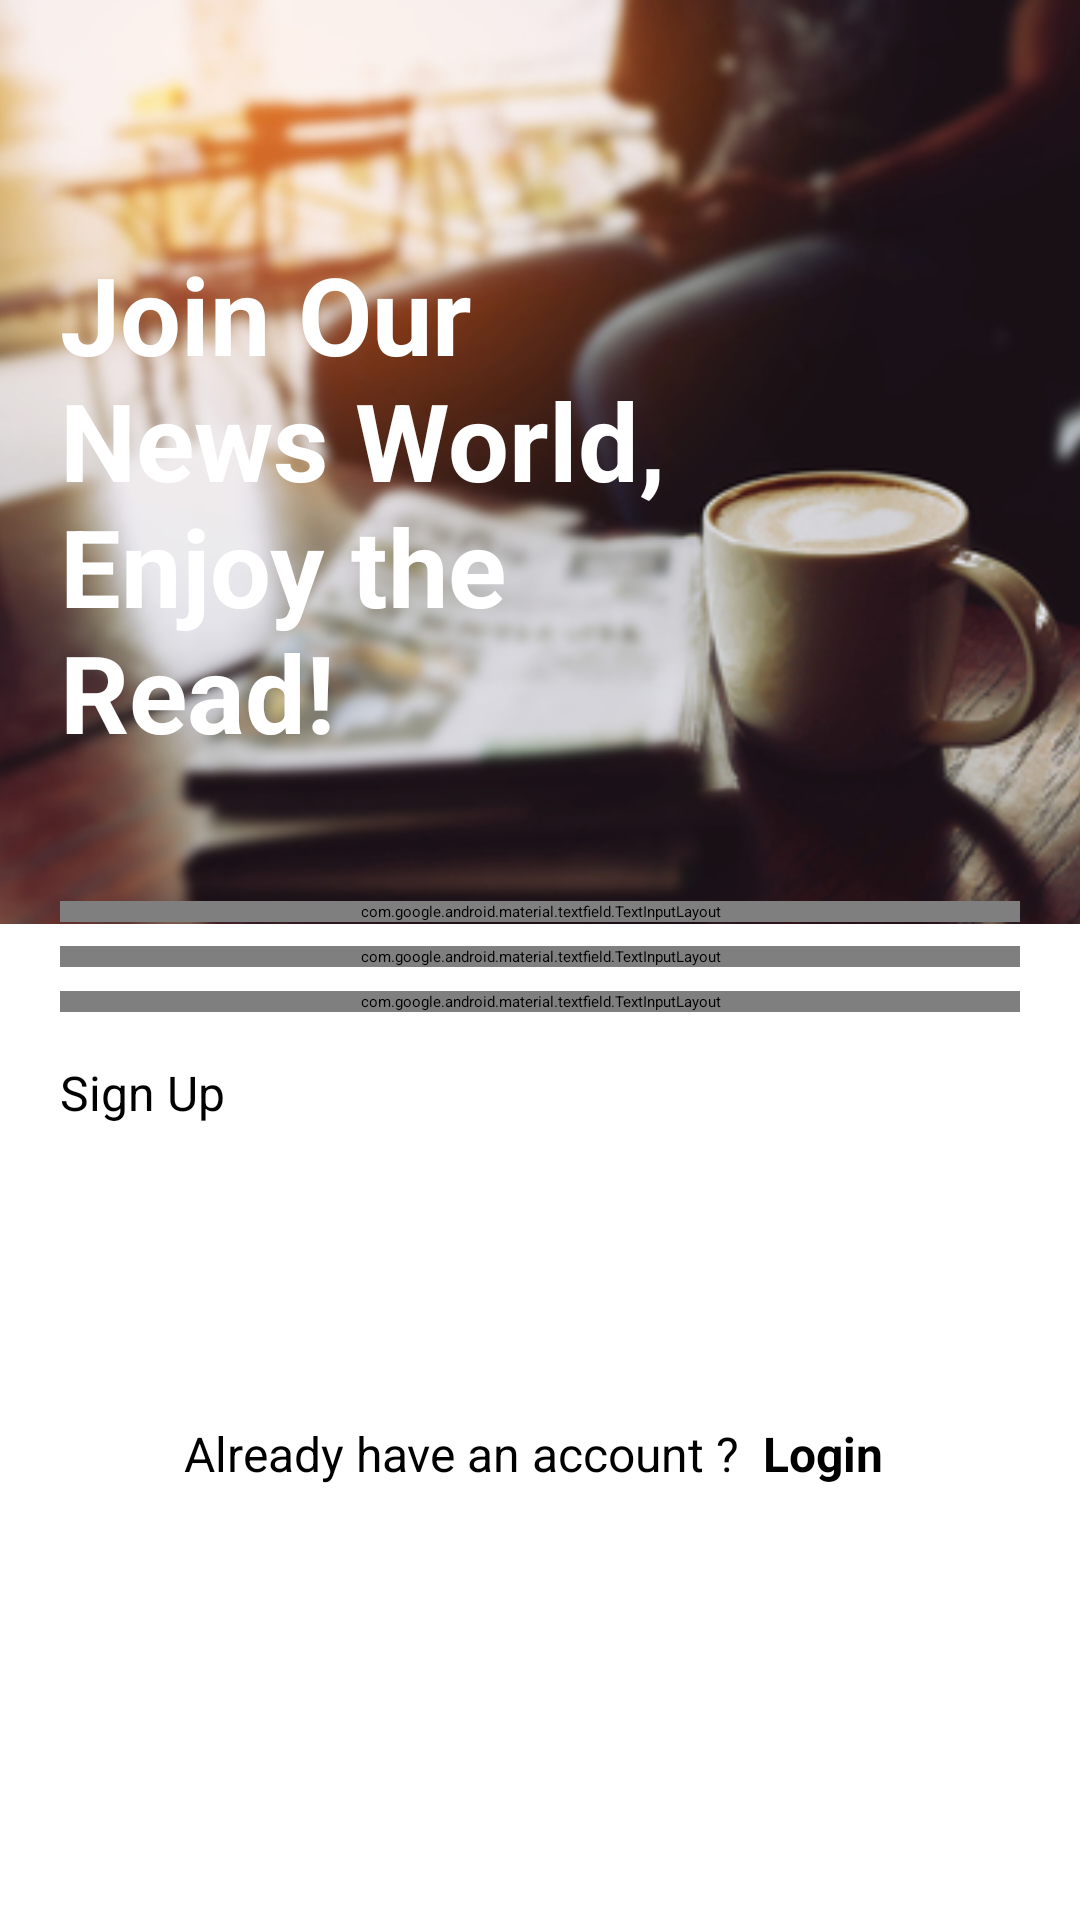

Write the Android layout XML for this screen, with the resource values it uses.
<!-- AndroidManifest.xml: application theme Theme.NewsApp.Splash -->
<!-- res/layout/fragment_signup.xml -->
<?xml version="1.0" encoding="utf-8"?>
<androidx.constraintlayout.widget.ConstraintLayout
    xmlns:android="http://schemas.android.com/apk/res/android"
    xmlns:app="http://schemas.android.com/apk/res-auto"
    xmlns:tools="http://schemas.android.com/tools"
    android:layout_width="match_parent"
    android:layout_height="match_parent"
    tools:context=".ui.view.SignupFragment">

    <androidx.constraintlayout.widget.ConstraintLayout
        android:id="@+id/signupTitleLayout"
        android:layout_width="match_parent"
        android:layout_height="wrap_content"
        app:layout_constraintEnd_toEndOf="parent"
        app:layout_constraintStart_toStartOf="parent"
        app:layout_constraintTop_toTopOf="parent">

        <ImageView
            android:id="@+id/signupPoster"
            style="@style/hugeImageViewStyle"
            app:layout_constraintBottom_toBottomOf="parent"
            app:layout_constraintEnd_toEndOf="parent"
            app:layout_constraintStart_toStartOf="parent"
            app:layout_constraintTop_toTopOf="parent" />

        <TextView
            android:id="@+id/signupTitleText"
            style="@style/largeBoldPrimaryTextStyle"
            android:textColor="@color/white"
            android:layout_width="match_parent"
            android:layout_height="wrap_content"
            android:layout_marginStart="@dimen/small_spacing_size"
            android:layout_marginEnd="@dimen/small_spacing_size"
            android:text="@string/signup_title_text"
            app:layout_constraintBottom_toBottomOf="parent"
            app:layout_constraintEnd_toEndOf="parent"
            app:layout_constraintStart_toStartOf="parent"
            app:layout_constraintTop_toTopOf="parent"
            app:layout_constraintVertical_bias="0.6" />

    </androidx.constraintlayout.widget.ConstraintLayout>

    <androidx.constraintlayout.widget.ConstraintLayout
        android:id="@+id/signupScreen"
        android:background="@drawable/auth_inside_background"
        android:layout_width="match_parent"
        android:layout_height="@dimen/match_constraint_size"
        android:layout_marginTop="@dimen/negative_large_spacing_size"
        app:layout_constraintBottom_toBottomOf="parent"
        app:layout_constraintEnd_toEndOf="parent"
        app:layout_constraintStart_toStartOf="parent"
        app:layout_constraintTop_toBottomOf="@id/signupTitleLayout"
        >

        <com.google.android.material.textfield.TextInputLayout
            android:id="@+id/signupEmailInputLayout"
            style="@style/textInputLayoutStyle"
            android:layout_marginStart="@dimen/small_spacing_size"
            android:layout_marginTop="@dimen/medium_spacing_size"
            android:layout_marginEnd="@dimen/small_spacing_size"
            app:endIconMode="clear_text"
            app:layout_constraintEnd_toEndOf="parent"
            app:layout_constraintStart_toStartOf="parent"
            app:layout_constraintTop_toTopOf="@id/signupScreen"
            app:startIconDrawable="@drawable/ic_email">

            <com.google.android.material.textfield.TextInputEditText
                android:id="@+id/signupEmailEditText"
                style="@style/textInputEditTextStyle"
                android:hint="@string/email_hint_text"
                android:inputType="textWebEmailAddress" />

        </com.google.android.material.textfield.TextInputLayout>

        <com.google.android.material.textfield.TextInputLayout
            android:id="@+id/signupPasswordInputLayout"
            style="@style/textInputLayoutStyle"
            android:layout_marginStart="@dimen/small_spacing_size"
            android:layout_marginTop="@dimen/tiny_spacing_size"
            android:layout_marginEnd="@dimen/small_spacing_size"
            app:boxStrokeErrorColor="@color/red"
            app:counterEnabled="true"
            app:counterMaxLength="12"
            app:endIconMode="password_toggle"
            app:layout_constraintEnd_toEndOf="parent"
            app:layout_constraintHorizontal_bias="1.0"
            app:layout_constraintStart_toStartOf="parent"
            app:layout_constraintTop_toBottomOf="@id/signupEmailInputLayout"
            app:startIconDrawable="@drawable/ic_lock">

            <com.google.android.material.textfield.TextInputEditText
                android:id="@+id/signupPasswordEditText"
                style="@style/textInputEditTextStyle"
                android:hint="@string/password_hint_text"
                android:inputType="textPassword" />

        </com.google.android.material.textfield.TextInputLayout>

        <com.google.android.material.textfield.TextInputLayout
            android:id="@+id/signupConfirmPasswordInputLayout"
            style="@style/textInputLayoutStyle"
            android:layout_marginStart="@dimen/small_spacing_size"
            android:layout_marginTop="@dimen/tiny_spacing_size"
            android:layout_marginEnd="@dimen/small_spacing_size"
            app:boxStrokeErrorColor="@color/red"
            app:counterEnabled="true"
            app:counterMaxLength="12"
            app:endIconMode="password_toggle"
            app:layout_constraintEnd_toEndOf="parent"
            app:layout_constraintHorizontal_bias="1.0"
            app:layout_constraintStart_toStartOf="parent"
            app:layout_constraintTop_toBottomOf="@id/signupPasswordInputLayout"
            app:startIconDrawable="@drawable/ic_lock">

            <com.google.android.material.textfield.TextInputEditText
                android:id="@+id/signupConfirmPasswordEditText"
                style="@style/textInputEditTextStyle"
                android:hint="@string/confirm_password_hint_text"
                android:inputType="textPassword" />

        </com.google.android.material.textfield.TextInputLayout>

        <Button
            android:id="@+id/signupButton"
            style="@style/largeButtonStyle"
            android:layout_marginStart="@dimen/small_spacing_size"
            android:layout_marginTop="@dimen/extra_small_spacing_size"
            android:layout_marginEnd="@dimen/small_spacing_size"
            android:text="@string/signup_text"
            app:layout_constraintEnd_toEndOf="parent"
            app:layout_constraintStart_toStartOf="parent"
            app:layout_constraintTop_toBottomOf="@id/signupConfirmPasswordInputLayout" />

        <TextView
            android:id="@+id/alreadyAccountText"
            style="@style/smallNormalTextStyle"
            android:layout_width="wrap_content"
            android:layout_height="wrap_content"
            android:layout_marginTop="@dimen/extra_small_spacing_size"
            android:text="@string/already_account_text"
            app:layout_constraintBottom_toBottomOf="parent"
            app:layout_constraintEnd_toEndOf="parent"
            app:layout_constraintHorizontal_bias="0.35"
            app:layout_constraintStart_toStartOf="parent"
            app:layout_constraintVertical_bias="0.25"
            app:layout_constraintTop_toBottomOf="@id/signupButton" />

        <TextView
            android:id="@+id/loginText"
            android:layout_width="wrap_content"
            android:layout_height="wrap_content"
            style="@style/smallBoldPrimaryTextStyle"
            android:layout_marginStart="@dimen/tiny_spacing_size"
            android:text="@string/login_text"
            app:layout_constraintBottom_toBottomOf="@id/alreadyAccountText"
            app:layout_constraintStart_toEndOf="@id/alreadyAccountText"
            app:layout_constraintTop_toTopOf="@id/alreadyAccountText" />

    </androidx.constraintlayout.widget.ConstraintLayout>

</androidx.constraintlayout.widget.ConstraintLayout>
<!-- resources referenced by this layout -->
<resources>
  <color name="red">#A90432</color>
  <color name="white">#FFFFFFFF</color>
  <dimen name="extra_small_spacing_size">16dp</dimen>
  <dimen name="match_constraint_size">0dp</dimen>
  <dimen name="medium_spacing_size">24dp</dimen>
  <dimen name="negative_large_spacing_size">-32dp</dimen>
  <dimen name="small_spacing_size">20dp</dimen>
  <dimen name="tiny_spacing_size">8dp</dimen>
  <!-- drawable auth_inside_background (drawable) -->
  <?xml version="1.0" encoding="utf-8"?>
  <shape
      xmlns:android="http://schemas.android.com/apk/res/android"
      android:shape="rectangle">
      <solid android:color="?android:attr/colorBackground"/>
      <corners
          android:topLeftRadius="@dimen/large_radius_size"
          android:topRightRadius="@dimen/large_radius_size" />
  </shape>
  <string name="already_account_text">Already have an account ?</string>
  <string name="confirm_password_hint_text">Confirm Password</string>
  <string name="email_hint_text">Email address</string>
  <string name="login_text">Login</string>
  <string name="password_hint_text">Password</string>
  <string name="signup_text">Sign Up</string>
  <string name="signup_title_text">Join Our\nNews World,\nEnjoy the\nRead!</string>
  <style name="hugeImageViewStyle">
          <item name="android:layout_width">match_parent</item>
          <item name="android:layout_height">@dimen/huge_image_size</item>
          <item name="android:scaleType">centerCrop</item>
          <item name="android:src">@drawable/poster</item>
      </style>
  <style name="largeBoldPrimaryTextStyle">
          <item name="android:textSize">@dimen/large_text_size</item>
          <item name="android:textStyle">bold</item>
      </style>
  <style name="largeButtonStyle">
          <item name="android:layout_width">match_parent</item>
          <item name="android:layout_height">@dimen/medium_button_size</item>
          <item name="android:textSize">@dimen/small_text_size</item>
          <item name="android:textColor">?attr/colorOnPrimary</item>
      </style>
  <style name="smallBoldPrimaryTextStyle">
          <item name="android:textColor">?attr/colorPrimary</item>
          <item name="android:textSize">@dimen/small_text_size</item>
          <item name="android:textStyle">bold</item>
      </style>
  <style name="smallNormalTextStyle">
          <item name="android:textSize">@dimen/small_text_size</item>
      </style>
  <style name="textInputEditTextStyle">
          <item name="android:layout_width">match_parent</item>
          <item name="android:layout_height">wrap_content</item>
          <item name="android:textSize">@dimen/small_text_size</item>
      </style>
  <style name="textInputLayoutStyle">
          <item name="android:layout_width">match_parent</item>
          <item name="android:layout_height">wrap_content</item>
          <item name="boxStrokeColor">@color/text_input_layout_border</item>
          <item name="cursorColor">?attr/colorPrimary</item>
          <item name="hintTextColor">?attr/colorPrimary</item>
      </style>
  <style name="Theme.NewsApp.Splash" parent="Theme.SplashScreen">
          <item name="windowSplashScreenBackground">@color/white</item>
          <item name="windowSplashScreenAnimatedIcon">@mipmap/ic_launcher_foreground</item>
          <item name="postSplashScreenTheme">@style/Base.Theme.NewsApp</item>
      </style>
  <dimen name="large_radius_size">32dp</dimen>
  <dimen name="tiny_image_size">24dp</dimen>
  <dimen name="huge_image_size">308dp</dimen>
  <dimen name="large_text_size">36sp</dimen>
  <dimen name="medium_button_size">56dp</dimen>
  <dimen name="small_text_size">16sp</dimen>
  <color name="black">#FF000000</color>
  <color name="pink">#EDB3E8</color>
  <color name="dark_pink">#7E4E7C</color>
  <color name="dark">#4D444B</color>
</resources>
